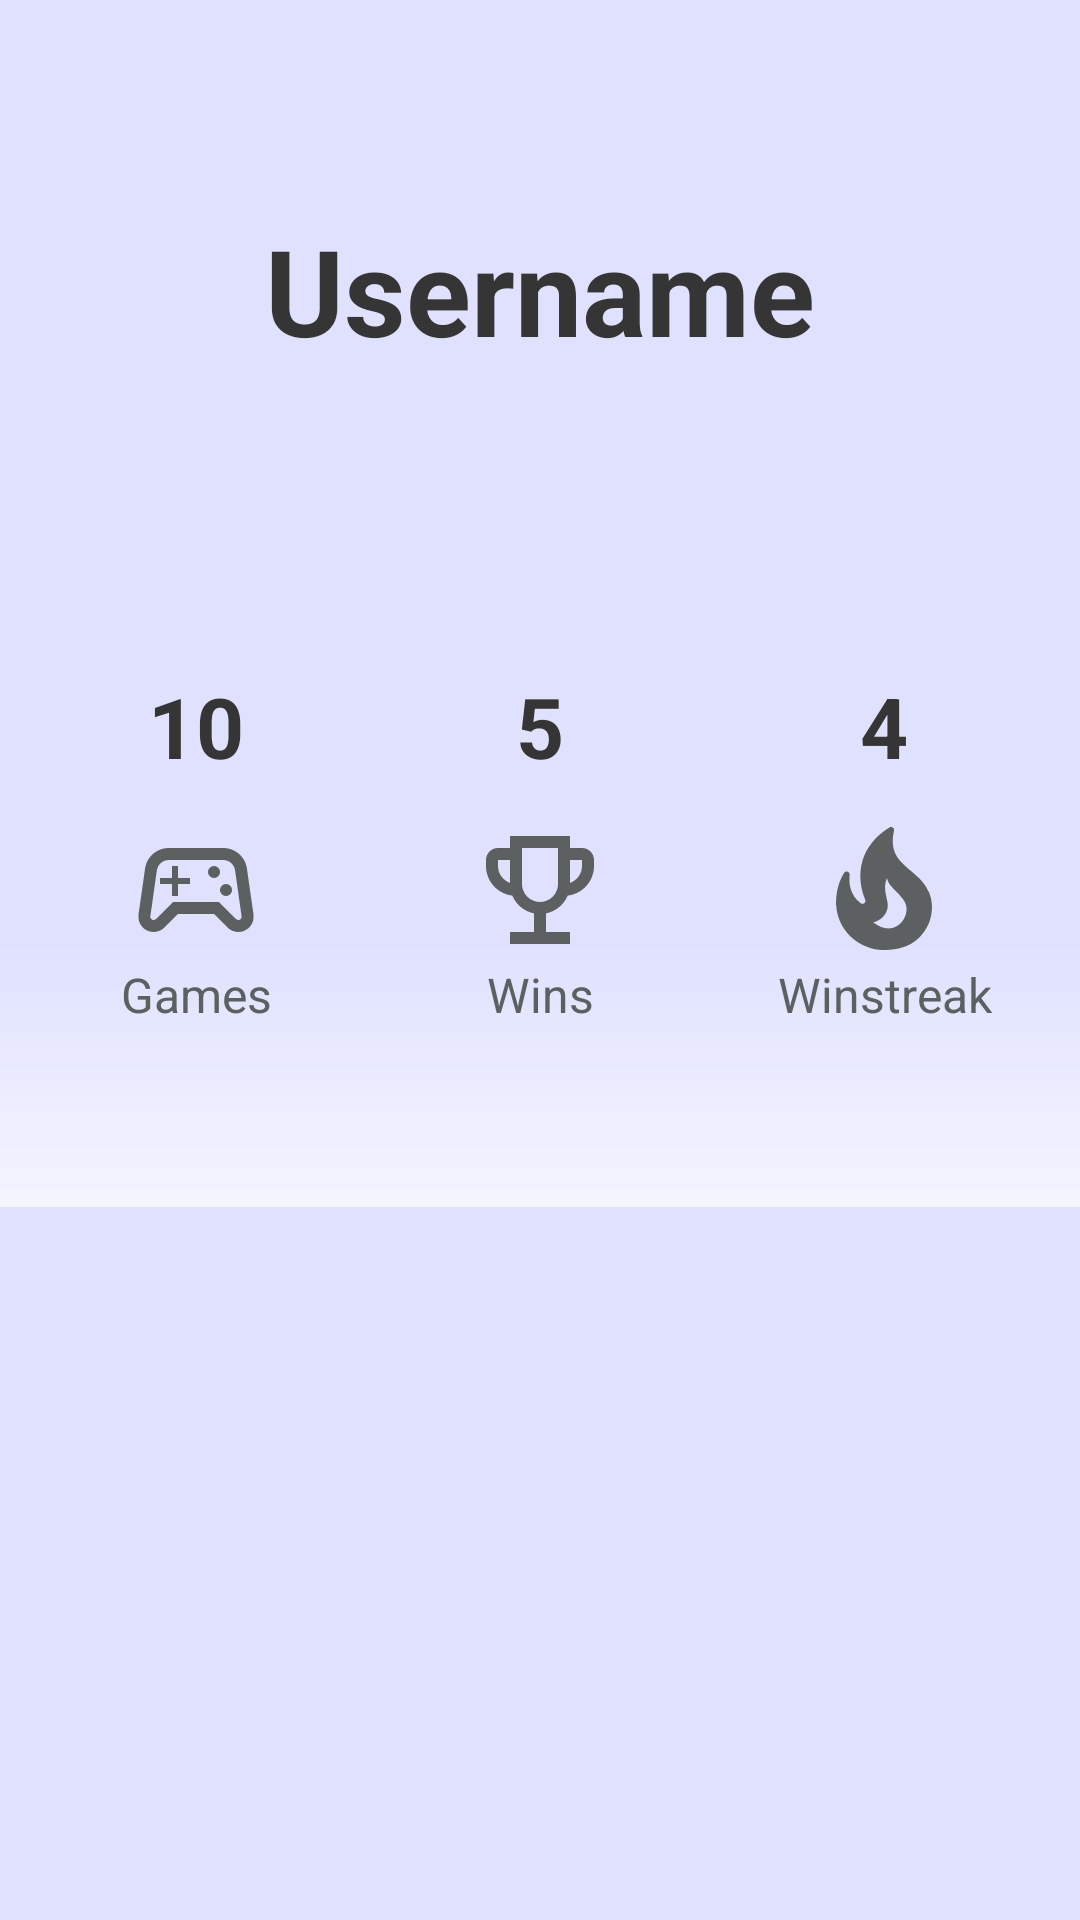

Layout XML and referenced resources for this Android screen:
<!-- AndroidManifest.xml: application theme Theme.Breaker -->
<!-- res/layout/navigation_menu_header.xml -->
<?xml version="1.0" encoding="utf-8"?>
<androidx.constraintlayout.widget.ConstraintLayout xmlns:android="http://schemas.android.com/apk/res/android"
    xmlns:app="http://schemas.android.com/apk/res-auto"
    xmlns:tools="http://schemas.android.com/tools"
    android:layout_width="match_parent"
    android:layout_height="match_parent"
    android:background="@color/navigation_header_tint">

    <TextView
        android:id="@+id/username_label"
        android:layout_width="wrap_content"
        android:layout_height="wrap_content"
        android:layout_marginTop="70dp"
        android:text="Username"
        android:textSize="40sp"

        android:textStyle="bold"
        app:layout_constraintEnd_toEndOf="parent"
        app:layout_constraintStart_toStartOf="parent"
        app:layout_constraintTop_toTopOf="parent" />

    <LinearLayout
        android:id="@+id/linearLayout"
        android:layout_width="match_parent"
        android:layout_height="wrap_content"
        android:layout_marginStart="0dp"
        android:layout_marginTop="100dp"
        android:layout_marginEnd="0dp"
        android:orientation="horizontal"
        android:background="@drawable/shape_gradient_nav_header"
        android:paddingHorizontal="8dp"
        android:paddingBottom="60dp"
        app:layout_constraintEnd_toEndOf="parent"
        app:layout_constraintStart_toStartOf="parent"
        app:layout_constraintTop_toBottomOf="@+id/username_label">

        <LinearLayout style="@style/stats.group">

            <TextView
                android:id="@+id/total_games_info"
                style="@style/stats.info"
                android:text="10" />

            <ImageView
                android:id="@+id/total_games_icon"
                style="@style/stats.icon"
                app:srcCompat="@drawable/icon_gamepad" />

            <TextView
                android:id="@+id/total_games_label"
                style="@style/stats.label"
                android:text="@string/total_games_text" />

        </LinearLayout>

        <LinearLayout style="@style/stats.group">

            <TextView
                android:id="@+id/wins_info"
                style="@style/stats.info"
                android:text="5" />

            <ImageView
                android:id="@+id/wins_icon"
                style="@style/stats.icon"
                app:srcCompat="@drawable/icon_trophie_outline" />

            <TextView
                android:id="@+id/wins_label"
                style="@style/stats.label"
                android:text="@string/wins_text" />

        </LinearLayout>

        <LinearLayout style="@style/stats.group">

            <TextView
                android:id="@+id/winstreak_info"
                style="@style/stats.info"
                android:text="4" />

            <ImageView
                android:id="@+id/winstreak_icon"
                style="@style/stats.icon"
                app:srcCompat="@drawable/icon_fire" />

            <TextView
                android:id="@+id/winstreak_label"
                style="@style/stats.label"
                android:text="@string/winstreak_text" />

        </LinearLayout>


    </LinearLayout>









</androidx.constraintlayout.widget.ConstraintLayout>
<!-- resources referenced by this layout -->
<resources>
  <color name="navigation_header_tint">#0E778CFF</color>
  <!-- drawable icon_fire (drawable) -->
  <vector xmlns:android="http://schemas.android.com/apk/res/android" android:height="24dp" android:tint="#B7BFE6" android:viewportHeight="24" android:viewportWidth="24" android:width="24dp">
        
      <path android:fillColor="@android:color/white" android:pathData="M19.48,12.35c-1.57,-4.08 -7.16,-4.3 -5.81,-10.23c0.1,-0.44 -0.37,-0.78 -0.75,-0.55C9.29,3.71 6.68,8 8.87,13.62c0.18,0.46 -0.36,0.89 -0.75,0.59c-1.81,-1.37 -2,-3.34 -1.84,-4.75c0.06,-0.52 -0.62,-0.77 -0.91,-0.34C4.69,10.16 4,11.84 4,14.37c0.38,5.6 5.11,7.32 6.81,7.54c2.43,0.31 5.06,-0.14 6.95,-1.87C19.84,18.11 20.6,15.03 19.48,12.35zM10.2,17.38c1.44,-0.35 2.18,-1.39 2.38,-2.31c0.33,-1.43 -0.96,-2.83 -0.09,-5.09c0.33,1.87 3.27,3.04 3.27,5.08C15.84,17.59 13.1,19.76 10.2,17.38z"/>
      
  </vector>
  <!-- drawable icon_trophie_outline (drawable) -->
  <vector xmlns:android="http://schemas.android.com/apk/res/android" android:height="24dp" android:tint="#B7BFE6" android:viewportHeight="24" android:viewportWidth="24" android:width="24dp">
        
      <path android:fillColor="@android:color/white" android:pathData="M19,5h-2V3H7v2H5C3.9,5 3,5.9 3,7v1c0,2.55 1.92,4.63 4.39,4.94c0.63,1.5 1.98,2.63 3.61,2.96V19H7v2h10v-2h-4v-3.1c1.63,-0.33 2.98,-1.46 3.61,-2.96C19.08,12.63 21,10.55 21,8V7C21,5.9 20.1,5 19,5zM5,8V7h2v3.82C5.84,10.4 5,9.3 5,8zM12,14c-1.65,0 -3,-1.35 -3,-3V5h6v6C15,12.65 13.65,14 12,14zM19,8c0,1.3 -0.84,2.4 -2,2.82V7h2V8z"/>
      
  </vector>
  <!-- drawable shape_gradient_nav_header (drawable) -->
  <?xml version="1.0" encoding="utf-8"?>
  <shape xmlns:android="http://schemas.android.com/apk/res/android"
      android:shape="rectangle">
      <gradient
          android:angle="270"
          android:startColor="#00000000"
          android:centerColor="#00000000"
          android:endColor="?attr/input_bg"
          android:type="linear" />
  </shape>
  <string name="total_games_text">Games</string>
  <string name="wins_text">Wins</string>
  <string name="winstreak_text">Winstreak</string>
  <style name="stats.group">
          <item name="android:gravity">center</item>
          <item name="android:orientation">vertical</item>
      </style>
  <style name="stats.icon">
          <item name="android:scaleType">fitCenter</item>
          <item name="android:tint">?attr/navigation_items</item>
          <item name="android:layout_width">48dp</item>
          <item name="android:layout_height">48dp</item>
          <item name="android:layout_marginTop">12dp</item>
      </style>
  <style name="stats.info">
          <item name="android:textStyle">bold</item>
          <item name="android:textSize">28sp</item>
          <item name="android:textColor">?attr/input_text</item>
      </style>
  <style name="stats.label">
          <item name="android:textSize">16sp</item>
      </style>
  <style name="Theme.Breaker" parent="Base.Theme.Breaker" />
  <color name="bg_light">#E6E6FF</color>
  <color name="text_light">#353535</color>
  <color name="input_bg_light">#F4F4FF</color>
  <color name="input_border_light">#84A0D3</color>
  <color name="input_border_active_light">#3050FF</color>
  <color name="input_hint_light">#838383</color>
  <color name="input_border_answer_light">#30FF37</color>
  <color name="card_checked_background_light">#D8D8FB</color>
  <color name="navigation_items_light">#5C6061</color>
</resources>
